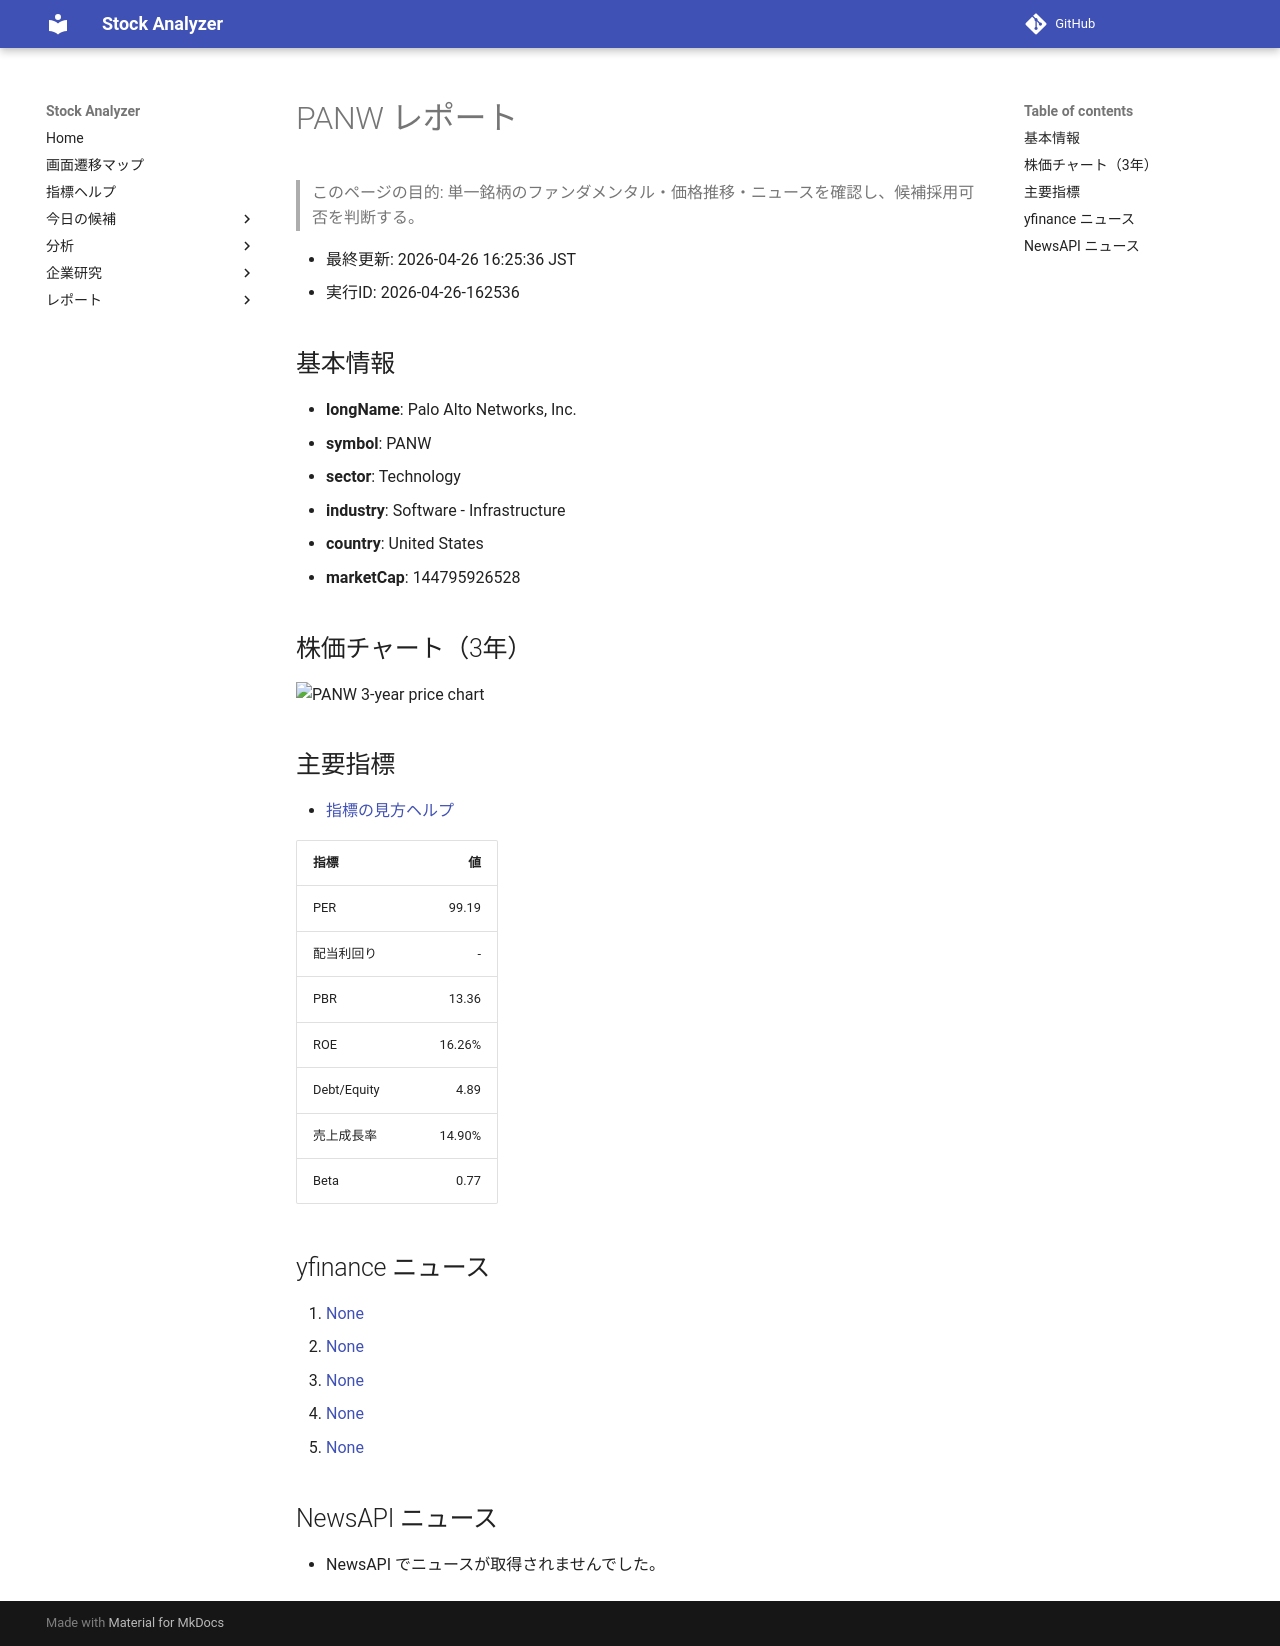

repository: Yumi-note/Making-APP · page: reports/2026-04-26/162536/PANW/index.html · generator: mkdocs

# PANW レポート

> このページの目的: 単一銘柄のファンダメンタル・価格推移・ニュースを確認し、候補採用可否を判断する。

- 最終更新: 2026-04-26 16:25:36 JST
- 実行ID: 2026-04-26-162536

## 基本情報

- **longName**: Palo Alto Networks, Inc.
- **symbol**: PANW
- **sector**: Technology
- **industry**: Software - Infrastructure
- **country**: United States
- **marketCap**: 144795926528

## 株価チャート（3年）

![PANW 3-year price chart](PANW_3y.png)

## 主要指標

- [指標の見方ヘルプ](../../../../indicators.md)

| 指標 | 値 |
|---|---:|
| PER | 99.19 |
| 配当利回り | - |
| PBR | 13.36 |
| ROE | 16.26% |
| Debt/Equity | 4.89 |
| 売上成長率 | 14.90% |
| Beta | 0.77 |

## yfinance ニュース

1. [None](None)
2. [None](None)
3. [None](None)
4. [None](None)
5. [None](None)

## NewsAPI ニュース

- NewsAPI でニュースが取得されませんでした。
